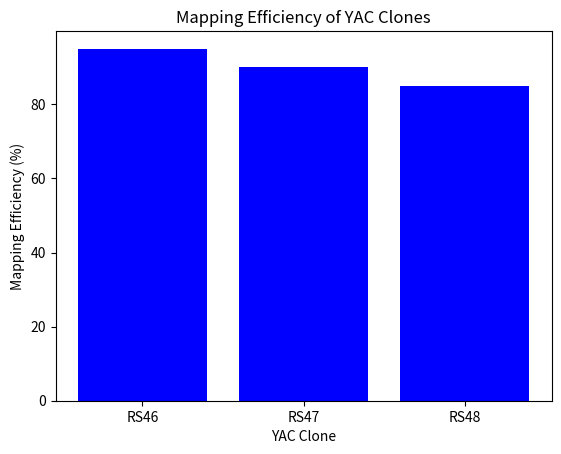

Reproduce this figure in Python.
import pandas as pd

# Sample data for YAC insert sizes and mapping efficiency
data = {
    'YAC_clone': ['RS46', 'RS47', 'RS48'],
    'insert_size_kb': [70.4, 80.0, 90.5],
    'mapped_region': ['Xq27.3', 'Xq28.1', 'Xq29.2'],
    'mapping_efficiency': [95, 90, 85]
}
df = pd.DataFrame(data)

# Display the DataFrame
df

import matplotlib.pyplot as plt

# Plotting the mapping efficiency
plt.bar(df['YAC_clone'], df['mapping_efficiency'], color='blue')
plt.xlabel('YAC Clone')
plt.ylabel('Mapping Efficiency (%)')
plt.title('Mapping Efficiency of YAC Clones')
plt.show()